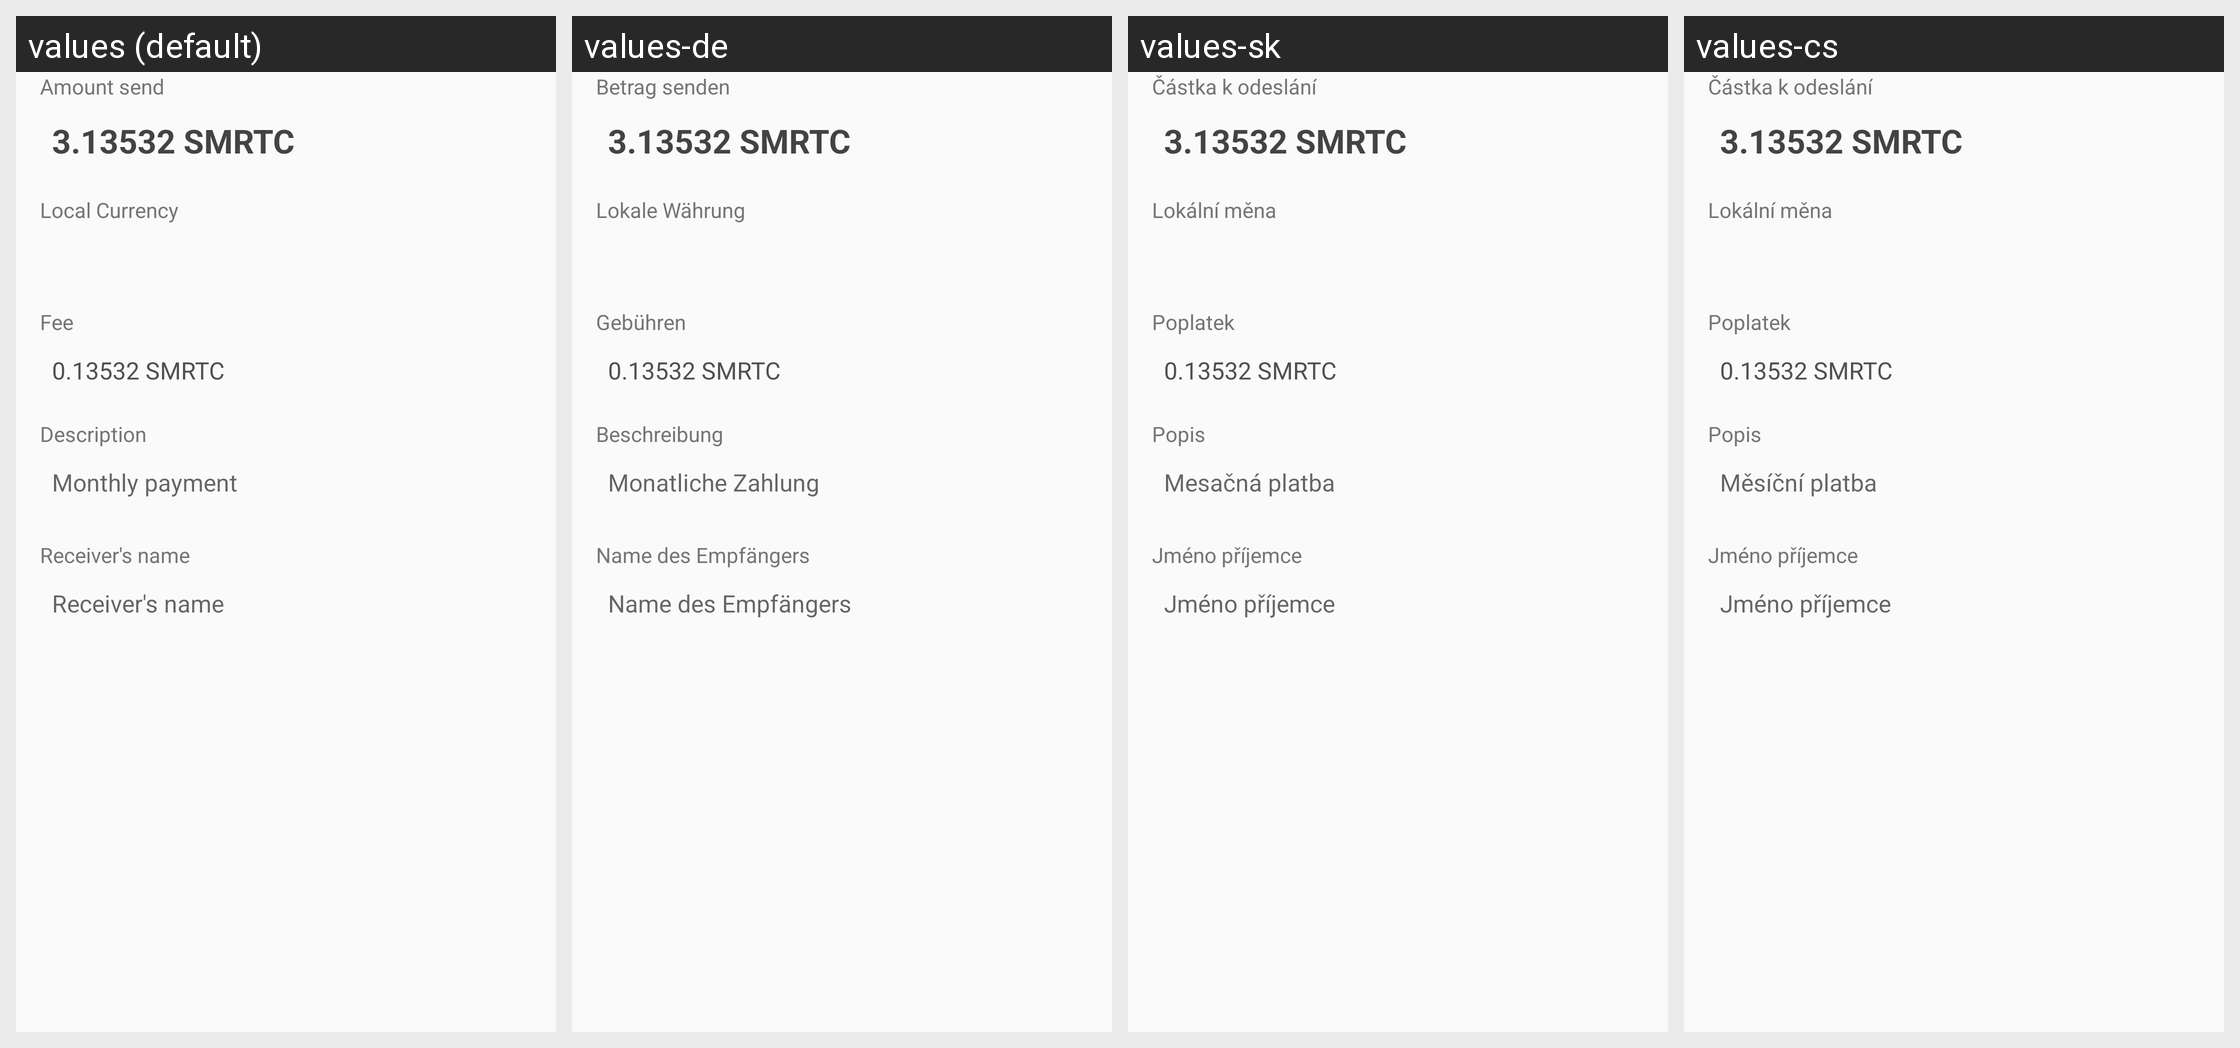

Here is an Android app screen in its default locale and in the app's own translations. Write out the translated-string differences for the strings that appear on this screen.
Android screen res/layout/dialog_send_confirmation.xml rendered under 4 locales, left to right: values (default), values-de, values-sk, values-cs. Device: Nexus 5 (rendered at 1080×1920; each locale shown at half size, 540×960, under a caption strip naming it); theme AppTheme.
Other locales in the repository, not shown: values-es, values-fi, values-fr, values-ko, values-nl, values-pt.
Strings drawn on this screen, with the default value and each locale's value (text and hints the layout hard-codes, and strings that could not be matched under every locale, appear in the picture but are not listed):

title_smartcloud_send
  values: Amount send
  values-de: Betrag senden
  values-sk: Částka k odeslání
  values-cs: Částka k odeslání

title_currency
  values: Local Currency
  values-de: Lokale Währung
  values-sk: Lokální měna
  values-cs: Lokální měna

title_fee
  values: Fee
  values-de: Gebühren
  values-sk: Poplatek
  values-cs: Poplatek

title_description
  values: Description
  values-de: Beschreibung
  values-sk: Popis
  values-cs: Popis

add_memo
  values: Monthly payment
  values-de: Monatliche Zahlung
  values-sk: Mesačná platba
  values-cs: Měsíční platba

title_receiver_name
  values: Receiver's name
  values-de: Name des Empfängers
  values-sk: Jméno příjemce
  values-cs: Jméno příjemce
